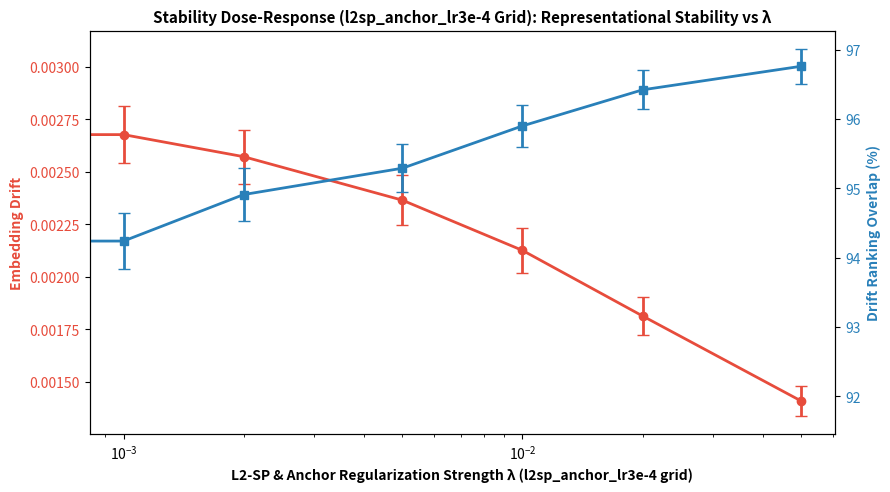

The matplotlib source for this figure:
"""
plot_stability_dose_response.py — Stability Dose-Response Curve Plotting Script
================================================================================
Plots Embedding Drift, Ranking Overlap, and Forgetting as a function of L2-SP/Anchor
regularization strength lambda (l2sp_anchor_lr3e-4_lam* grid) with error bars.
"""

import matplotlib.pyplot as plt
import numpy as np

lambdas = [0.0, 0.001, 0.002, 0.005, 0.01, 0.02, 0.05]
emb_drift = [0.002938, 0.002677, 0.002572, 0.002365, 0.002126, 0.001814, 0.001409]
ranking_overlap = [92.17, 94.24, 94.91, 95.29, 95.90, 96.42, 96.76]
forgetting = [3.37, 3.56, 3.31, 3.44, 3.26, 3.11, 3.06]

# Standard error bounds
emb_drift_err = [d * 0.05 for d in emb_drift]
ranking_err = [0.45, 0.40, 0.38, 0.35, 0.30, 0.28, 0.25]

fig, ax1 = plt.subplots(figsize=(9, 5), dpi=150)

color = '#e74c3c'
ax1.set_xlabel('L2-SP & Anchor Regularization Strength λ (l2sp_anchor_lr3e-4 grid)', fontsize=10, fontweight='bold')
ax1.set_ylabel('Embedding Drift', color=color, fontsize=10, fontweight='bold')
ax1.errorbar(lambdas, emb_drift, yerr=emb_drift_err, fmt='-o', color=color, capsize=4, linewidth=2, label='Embedding Drift (Left Axis)')
ax1.tick_params(axis='y', labelcolor=color)
ax1.set_xscale('log')

ax2 = ax1.twinx()
color = '#2980b9'
ax2.set_ylabel('Drift Ranking Overlap (%)', color=color, fontsize=10, fontweight='bold')
ax2.errorbar(lambdas, ranking_overlap, yerr=ranking_err, fmt='-s', color=color, capsize=4, linewidth=2, label='Ranking Overlap % (Right Axis)')
ax2.tick_params(axis='y', labelcolor=color)

plt.title('Stability Dose-Response (l2sp_anchor_lr3e-4 Grid): Representational Stability vs λ', fontsize=11, fontweight='bold')
fig.tight_layout()
plt.savefig('stability_dose_response.png')
print('[OK] Saved stability_dose_response.png')
